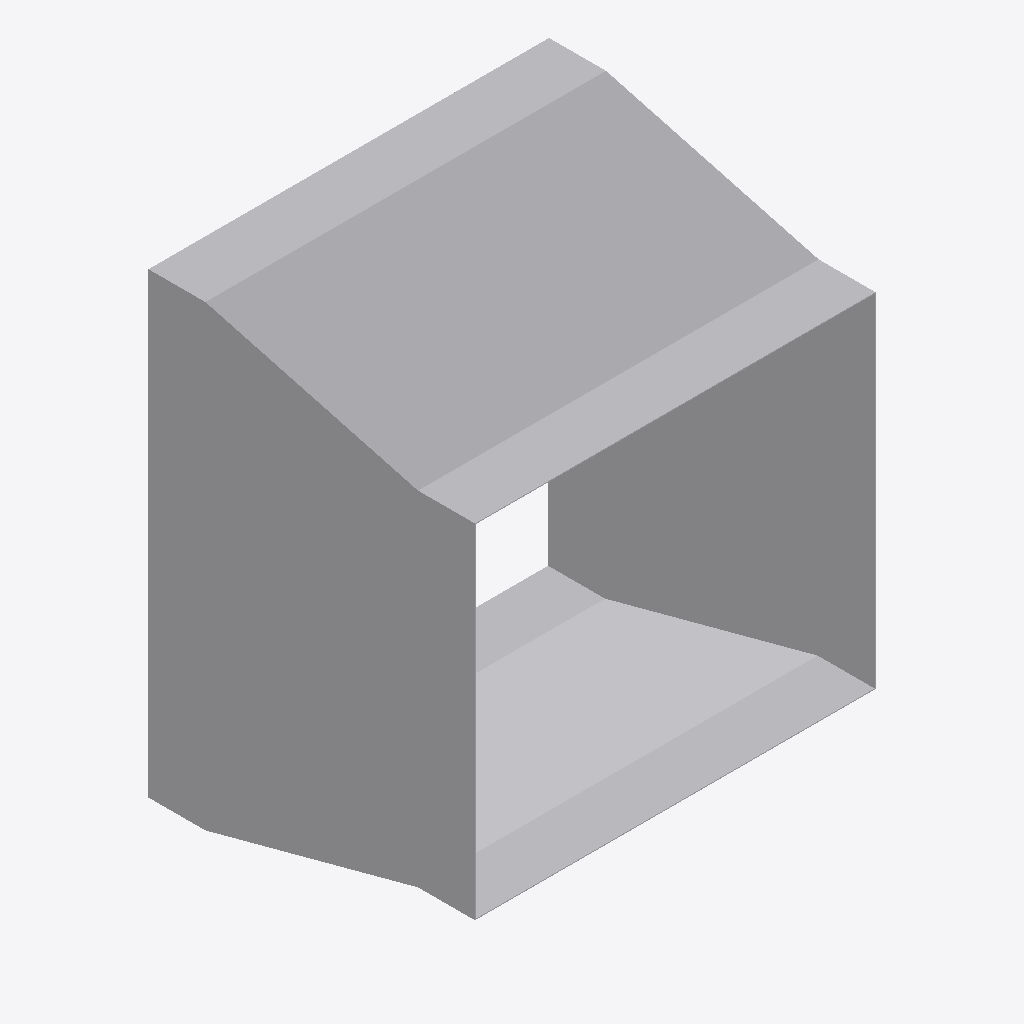
Isometric view of an IFC building model (IFC-SPF (STEP), schema IFC4, length unit metre), seen from the south-west, elements coloured by IFC class: 1 other element (light grey).
Extent 0.352 m × 0.287 m × 0.402 m (x, y, z). Elements (1): 1 IfcDuctFitting.

HEADER;
FILE_DESCRIPTION(('ViewDefinition[DesignTransferView]'),'2;1');
FILE_NAME('/dev/null','2026-11-14T21:48:01+08:00',(''),(''),'IfcOpenShell 0.8.5','IfcOpenShell 0.8.5','Nobody');
FILE_SCHEMA(('IFC4'));
ENDSEC;
DATA;
#1=IFCPROJECT('2SLOKPmvTDpPcno88wl2oI',$,'Declared centred rectangular transition',$,$,$,$,(#8),#3);
#132=IFCDUCTFITTING('26EjKRjm1Oaf1Pm8QC5__S',$,'RECTANGULAR-TRANSITION',$,$,#138,#133,$,.TRANSITION.);
ENDSEC;
